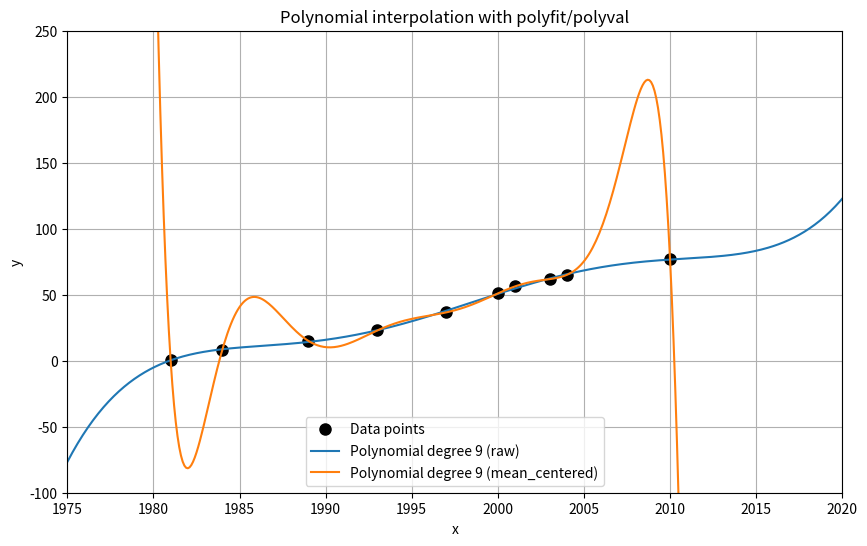

Python code for this plot:
# ============================================================
# TOPIC: Polynomial interpolation with numpy.polyfit / numpy.polyval
# DESCRIPTION:
# Computes the coefficients of an interpolation polynomial (degree = n_pts - 1)
# with numpy.polyfit and evaluates it. Optionally x can be centered before the
# fit (x - x.mean()) to improve conditioning.
# USE WHEN:
# When a polynomial fit with numpy should be done and conditioning problems
# with raw input values (e.g. year numbers) should be investigated.
# EXAMPLE:
# Fit the share of US households with a computer 1981-2010 by a degree-9
# polynomial and plot on x in [1975, 2020].
# ============================================================

import numpy as np
import matplotlib.pyplot as plt

# ============================================================
# PART 1 — Inputs
# ============================================================
x_data = np.array([1981, 1984, 1989, 1993, 1997, 2000, 2001, 2003, 2004, 2010], dtype=float)
y_data = np.array([0.5, 8.2, 15, 22.9, 36.6, 51, 56.3, 61.8, 65, 76.7], dtype=float)
x_plot_range = (1975, 2020)
y_plot_range = (-100, 250)
plot_step    = 0.1

# ============================================================
# PART 2 — Method selection
# ============================================================
# Options:
#   "raw"           -> polyfit directly on x_data
#   "mean_centered" -> subtract x.mean() before polyfit
#   "both"          -> both side by side
method = "both"

# ============================================================
# PART 3 — Implementation
# ============================================================
def interpolate_polyfit_polyval(x_data, y_data, x_plot_range, y_plot_range, plot_step, method):
    n      = len(x_data) - 1
    x_plot = np.arange(x_plot_range[0], x_plot_range[1] + plot_step, plot_step)

    def fit(centered):
        if centered:
            xm = x_data.mean()
            coeffs = np.polyfit(x_data - xm, y_data, n)
            y_at_pts = np.polyval(coeffs, x_data - xm)
            y_plot   = np.polyval(coeffs, x_plot - xm)
        else:
            coeffs = np.polyfit(x_data, y_data, n)
            y_at_pts = np.polyval(coeffs, x_data)
            y_plot   = np.polyval(coeffs, x_plot)
        return coeffs, y_at_pts, y_plot

    plt.figure(figsize=(10, 6))
    plt.plot(x_data, y_data, 'ko', markersize=8, label='Data points')

    runs = ["raw", "mean_centered"] if method == "both" else [method]
    for m in runs:
        coeffs, y_at_pts, y_plot = fit(m == "mean_centered")
        err = np.max(np.abs(y_at_pts - y_data))
        print(f"--- {m} ---")
        print(f"Max. error at data points: {err:.4e}")
        plt.plot(x_plot, y_plot, label=f'Polynomial degree {n} ({m})')

    plt.xlim(x_plot_range); plt.ylim(y_plot_range)
    plt.xlabel('x'); plt.ylabel('y'); plt.legend(); plt.grid(True)
    plt.title('Polynomial interpolation with polyfit/polyval')
    plt.show()

# ============================================================
# PART 4 — Call
# ============================================================
interpolate_polyfit_polyval(x_data, y_data, x_plot_range, y_plot_range, plot_step, method)
